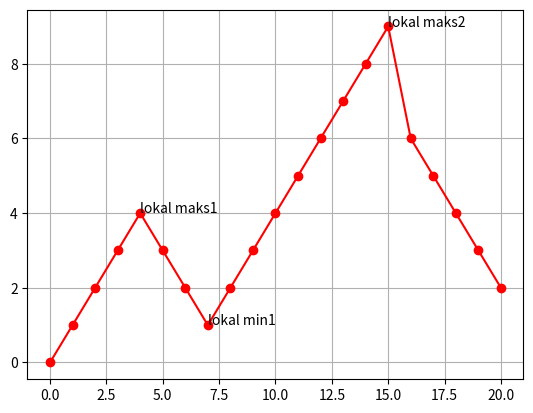

Here is the Python script that generated this plot:
import matplotlib.pyplot as plt

dizi = [0,1,2,3,4,3,2,1,2,3,4,5,6,7,8,9,6,5,4,3,2]
lokal_minler = []
lokal_makslar =[]

plt.plot(dizi,'-or')

for i in range(1,len(dizi)-1):
    if dizi[i]< dizi[i-1] and dizi[i] < dizi[i+1]:
        lokal_minler.append([i,dizi[i]])
        plt.text(lokal_minler[-1][0],lokal_minler[-1][1],'lokal min'
                 +str(len(lokal_minler)))
    if dizi[i] > dizi[i-1] and dizi[i]>dizi[i+1]:
        lokal_makslar.append([i,dizi[i]])
        plt.text(lokal_makslar[-1][0],lokal_makslar[-1][1], 'lokal maks'
                +str(len(lokal_makslar)))

plt.grid(True)
plt.show()
